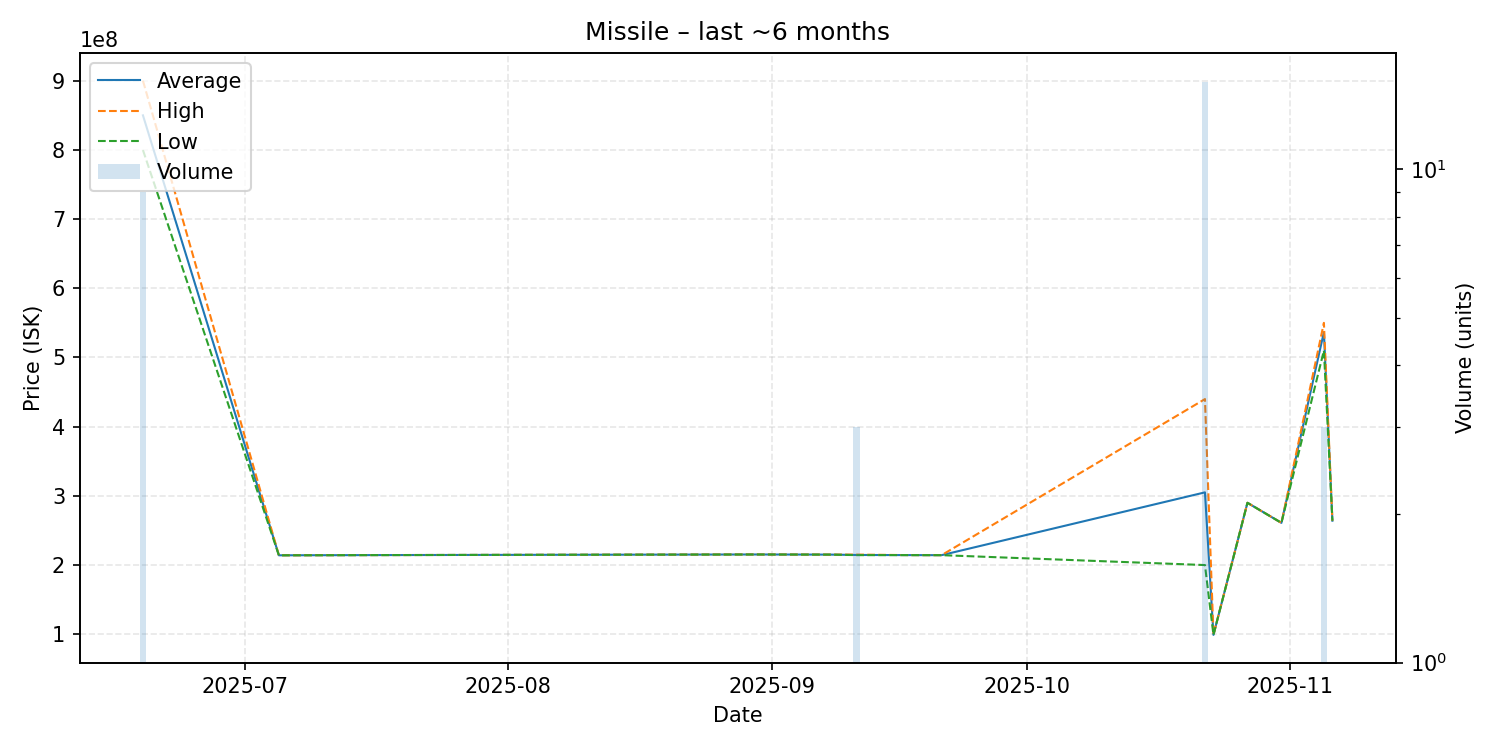

Source data for this figure (header and first rows):
date, average, highest, lowest, order_count, volume
2025-06-19, 849911111, 899950000, 799700000, 9, 9
2025-07-05, 214000000, 214000000, 214000000, 1, 1
2025-07-16, 214300000, 214300000, 214300000, 1, 1
2025-08-30, 215200000, 215200000, 215200000, 1, 1
2025-09-08, 215000000, 215000000, 215000000, 1, 1
2025-09-11, 214500000, 215000000, 214250000, 3, 3
2025-09-17, 214300000, 214300000, 214300000, 1, 1
2025-09-21, 214200000, 214200000, 214200000, 1, 1
2025-10-22, 304973333, 439800000, 199900000, 13, 15
2025-10-23, 98990000, 98990000, 98990000, 1, 1
2025-10-27, 289900000, 289900000, 289900000, 1, 1
2025-10-31, 260900000, 260900000, 260900000, 1, 1
2025-11-05, 536633333, 549950000, 510000000, 3, 3
2025-11-06, 264000000, 264000000, 264000000, 1, 1
